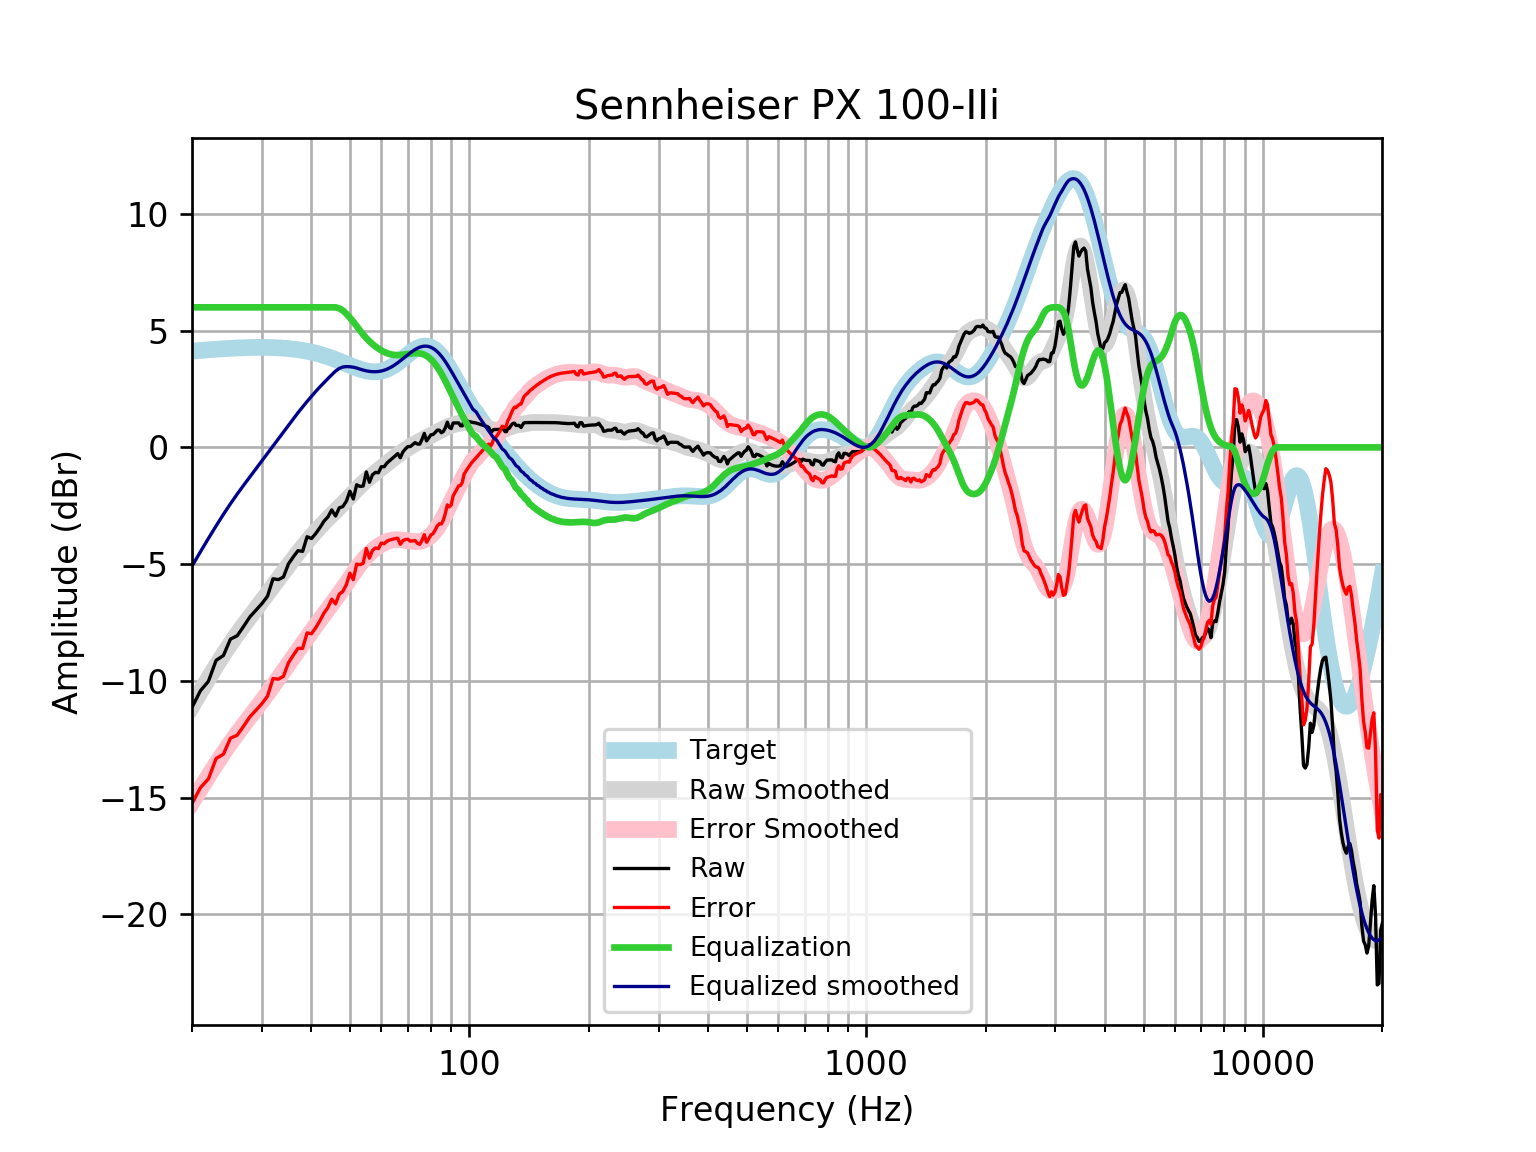

Values plotted in this chart, from the file beside it:
frequency, raw, error, smoothed, error_smoothed, equalization, equalized_raw, equalized_smoothed, target
20, -11.14, -15.26, -11.09, -15.21, 6, -5.137, -5.086, 4.121
21, -10.43, -14.58, -10.47, -14.63, 6.0, -4.426, -4.473, 4.152
22, -10.02, -14.2, -9.9, -14.08, 6.0, -4.021, -3.9, 4.18
23, -9.124, -13.33, -9.365, -13.57, 6, -3.124, -3.365, 4.205
24, -8.916, -13.14, -8.868, -13.09, 6, -2.916, -2.868, 4.227
25, -8.212, -12.46, -8.415, -12.66, 6, -2.212, -2.415, 4.245
26, -8.07, -12.33, -8, -12.26, 6.0, -2.07, -2, 4.259
27, -7.663, -11.93, -7.616, -11.89, 6.0, -1.663, -1.616, 4.271
28, -7.256, -11.53, -7.258, -11.54, 6, -1.256, -1.258, 4.278
29, -6.974, -11.26, -6.915, -11.2, 6, -0.9741, -0.9152, 4.283
30, -6.695, -10.98, -6.584, -10.87, 6.0, -0.6954, -0.5839, 4.284
31, -6.376, -10.66, -6.26, -10.54, 6.0, -0.3757, -0.2603, 4.281
32, -5.627, -9.902, -5.943, -10.22, 6.0, 0.3728, 0.05659, 4.275
33, -5.665, -9.93, -5.634, -9.899, 6.0, 0.3349, 0.3656, 4.265
34, -5.554, -9.806, -5.335, -9.586, 6, 0.4456, 0.6649, 4.251
35, -4.994, -9.227, -5.048, -9.281, 6, 1.006, 0.9524, 4.233
36, -4.692, -8.903, -4.773, -8.984, 6.0, 1.308, 1.227, 4.211
37, -4.423, -8.608, -4.513, -8.698, 6.0, 1.577, 1.487, 4.185
38, -4.456, -8.61, -4.266, -8.42, 6, 1.544, 1.734, 4.155
39, -3.827, -7.947, -4.033, -8.152, 6.0, 2.173, 1.967, 4.12
40, -3.905, -7.985, -3.813, -7.892, 6, 2.095, 2.187, 4.08
41, -3.691, -7.727, -3.605, -7.64, 6, 2.309, 2.395, 4.037
42, -3.443, -7.431, -3.41, -7.397, 6, 2.557, 2.59, 3.989
43, -3.166, -7.103, -3.227, -7.162, 6.0, 2.834, 2.773, 3.937
44, -2.982, -6.864, -3.054, -6.934, 6.0, 3.018, 2.946, 3.881
45, -2.679, -6.502, -2.89, -6.711, 6.0, 3.321, 3.11, 3.823
46, -2.941, -6.703, -2.731, -6.491, 6, 3.059, 3.269, 3.762
47, -2.591, -6.291, -2.574, -6.272, 5.955, 3.364, 3.381, 3.7
48, -2.534, -6.17, -2.418, -6.053, 5.862, 3.328, 3.443, 3.636
49, -2.3, -5.873, -2.261, -5.833, 5.722, 3.422, 3.461, 3.574
50, -1.877, -5.39, -2.103, -5.615, 5.557, 3.68, 3.454, 3.512
51, -2.21, -5.664, -1.947, -5.401, 5.382, 3.171, 3.435, 3.454
52, -1.602, -5.002, -1.797, -5.197, 5.197, 3.595, 3.4, 3.4
53, -1.672, -5.024, -1.655, -5.007, 5.007, 3.335, 3.352, 3.351
54, -1.656, -4.966, -1.523, -4.834, 4.834, 3.178, 3.311, 3.31
55, -1.051, -4.328, -1.401, -4.68, 4.68, 3.628, 3.279, 3.276
56, -1.494, -4.746, -1.289, -4.544, 4.544, 3.05, 3.255, 3.253
57, -1.172, -4.411, -1.183, -4.426, 4.426, 3.254, 3.242, 3.239
58, -1.071, -4.308, -1.082, -4.322, 4.322, 3.251, 3.24, 3.237
59, -1.088, -4.334, -0.9818, -4.232, 4.232, 3.144, 3.25, 3.246
60, -0.8275, -4.095, -0.8823, -4.154, 4.154, 3.327, 3.272, 3.268
61, -0.8292, -4.13, -0.7834, -4.089, 4.089, 3.26, 3.305, 3.301
62, -0.669, -4.015, -0.6859, -4.036, 4.036, 3.367, 3.35, 3.346
63, -0.5685, -3.97, -0.5912, -3.997, 3.997, 3.429, 3.406, 3.402
64, -0.4679, -3.935, -0.5002, -3.971, 3.971, 3.503, 3.471, 3.468
65, -0.3673, -3.909, -0.4133, -3.958, 3.958, 3.591, 3.545, 3.542
66, -0.2668, -3.889, -0.3304, -3.955, 3.955, 3.688, 3.625, 3.622
67, -0.4451, -4.153, -0.2511, -3.96, 3.96, 3.515, 3.709, 3.707
68, -0.1965, -3.992, -0.1748, -3.971, 3.971, 3.775, 3.796, 3.796
69, -0.0656, -3.949, -0.1016, -3.986, 3.986, 3.92, 3.884, 3.884
70, 0.03497, -3.935, -0.03154, -4.001, 4.001, 4.036, 3.97, 3.97
71, 0.03497, -4.018, 0.03493, -4.016, 4.016, 4.051, 4.051, 4.053
72, 0.1223, -4.006, 0.09758, -4.028, 4.028, 4.15, 4.126, 4.128
73, 0.2047, -3.99, 0.1565, -4.036, 4.036, 4.24, 4.192, 4.195
74, 0.1432, -4.108, 0.2121, -4.036, 4.036, 4.179, 4.248, 4.251
75, 0.1419, -4.153, 0.2654, -4.026, 4.026, 4.168, 4.291, 4.295
76, 0.3481, -3.977, 0.3171, -4.004, 4.004, 4.352, 4.321, 4.325
77, 0.5982, -3.743, 0.3679, -3.968, 3.968, 4.567, 4.336, 4.341
78, 0.2764, -4.064, 0.4181, -3.918, 3.918, 4.194, 4.336, 4.34
79, 0.4043, -3.92, 0.4677, -3.852, 3.852, 4.256, 4.32, 4.324
... 553 more rows
